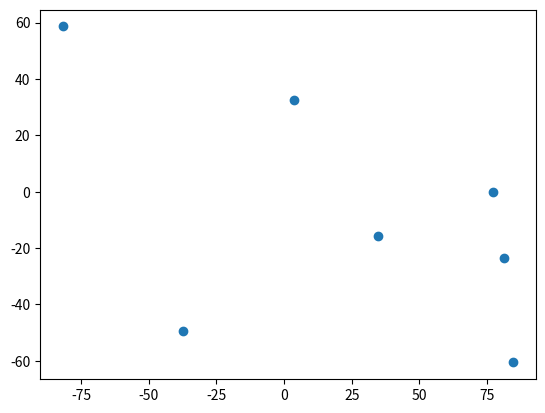

Source code (Python):
import random
import numpy as np
import matplotlib.pyplot as plt
clusters=[]
data = []
#Anzahl der Cluster
k = random.randint(1, 11)

# Legt die Ausganspunkte der k Cluster an welche dann als Mittelwert dienen
def a_schritt1():
    global clusters, data
    # Cluster anfangspunkte erzeugen
    # ((minimale wertgröße)(maximale wert größe )(k= anzahl der wert )(2 -> es sind tupel -> 2 dimensionaltät ))
    clusters = np.random.uniform(-100, 100, (k, 2))
    # falls numpy hier nicht ok , dann kann man auch so die punkte anlegen
    # for i in range(k):
    #    x = [random.uniform(-100, 100)]
    #    y = [random.uniform(-100, 100)]
    #    clusters.append([x,y])
    print(clusters)
    # zip zieht jeweils die x und die y werte auseinander um sie anschließend darzustellen
    x, y = zip(*clusters)
    plt.scatter(x, y)
    plt.show()






def a_schritt2():
    global data
    for punkte in clusters:
        # der mittelwert it der vorher generierte ausgangspunkt des clusters
        mittelwert = punkte
        sigma = random.randint(1, 3)
        # ((mittelwert (oben generiert ))(sigma ist zufällig zwischen 1 und 3 (vorgabe))(100= anzahl der wert )(2 -> es sind tupel -> 2 dimensionaltät ))
        cluster = np.random.normal(mittelwert, sigma, (100, 2))
        data.append(cluster)
    # Fügt alle arrays die an der keweiligen stellle in data gespeicher sind zu einem größen aray zusammen
    data = np.concatenate(data)

a_schritt1()
a_schritt2()
print(f"Number of clusters: {k}")
print("Clusters:")
print(clusters)
print("Data points:")
print(data)

